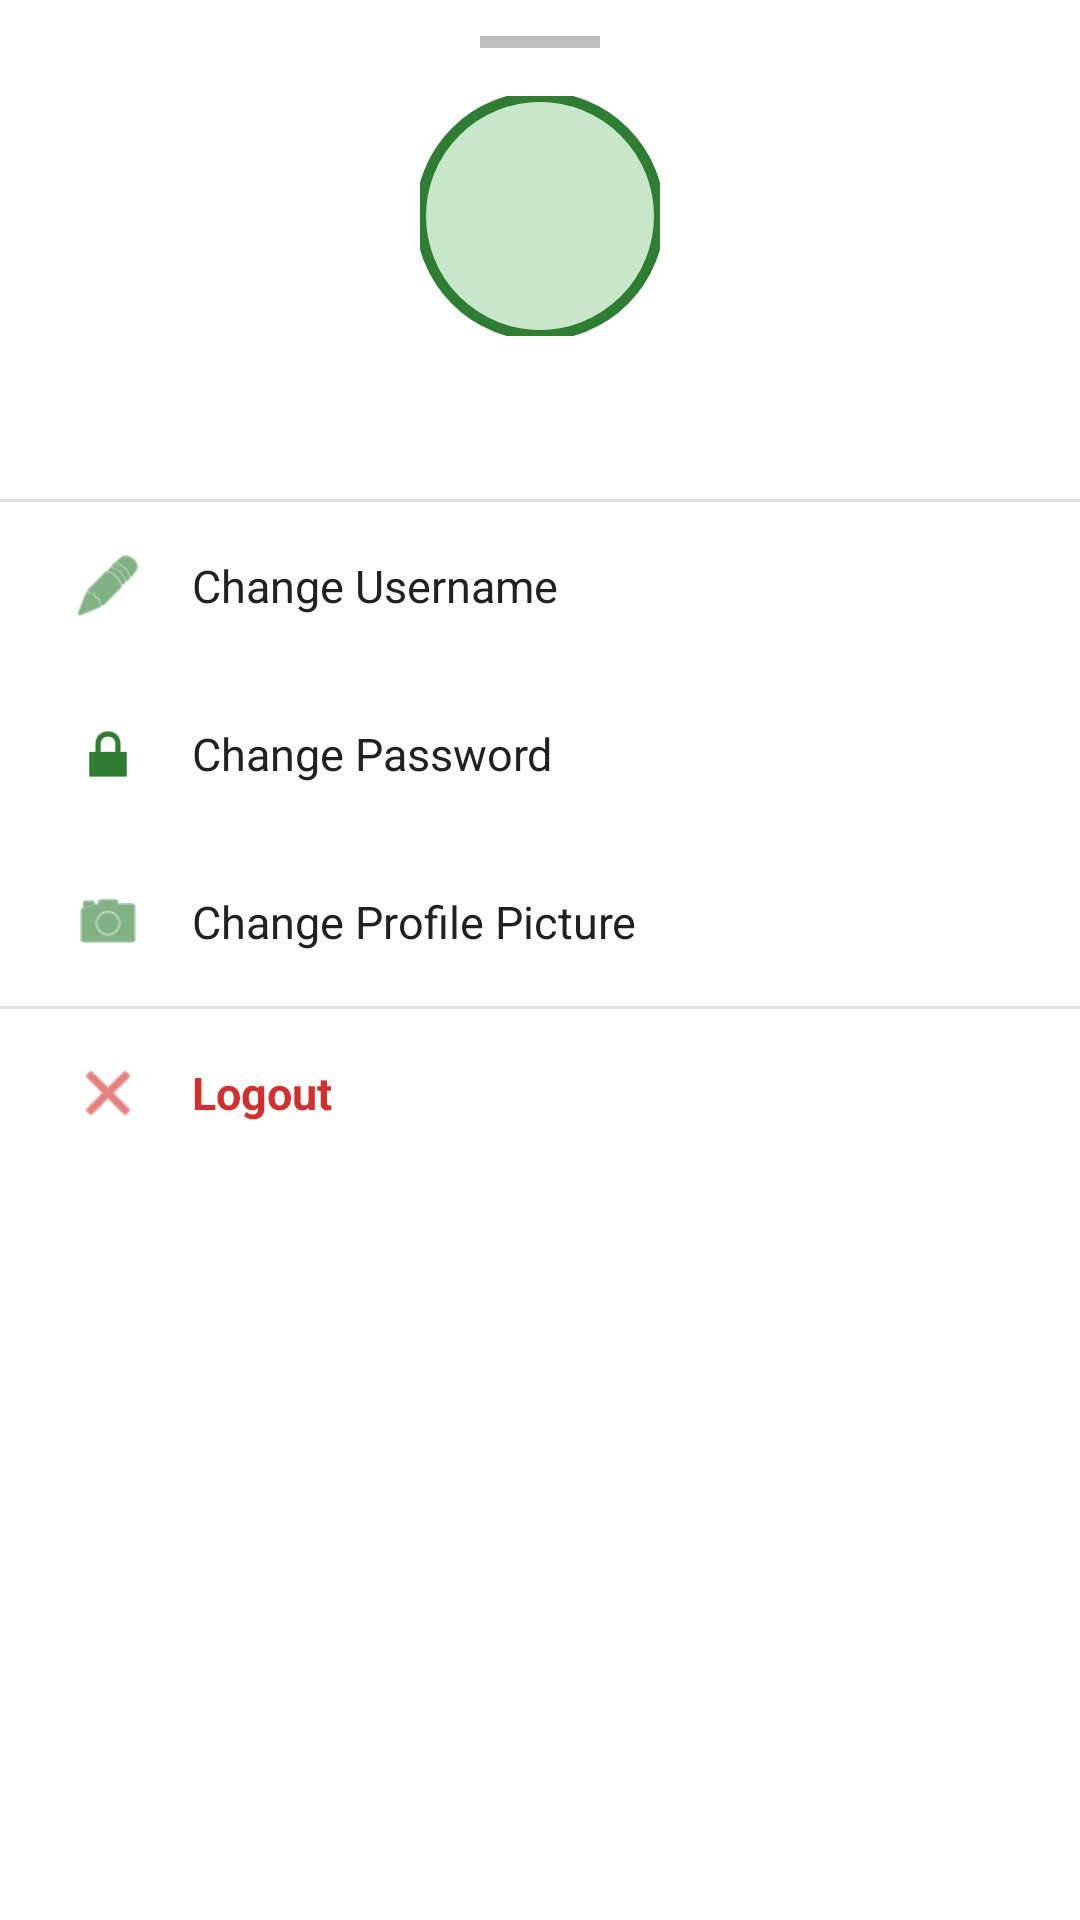

Write the Android layout XML for this screen, with the resource values it uses.
<!-- AndroidManifest.xml: application theme Theme.MobileApp -->
<!-- res/layout/bottom_sheet_profile.xml -->
<?xml version="1.0" encoding="utf-8"?>
<LinearLayout
    xmlns:android="http://schemas.android.com/apk/res/android"
    xmlns:app="http://schemas.android.com/apk/res-auto"
    android:layout_width="match_parent"
    android:layout_height="wrap_content"
    android:orientation="vertical"
    android:paddingBottom="24dp">

    
    <View
        android:layout_width="40dp"
        android:layout_height="4dp"
        android:layout_gravity="center_horizontal"
        android:layout_marginTop="12dp"
        android:layout_marginBottom="16dp"
        android:background="#BDBDBD"
        android:backgroundTintMode="src_in" />

    
    <com.google.android.material.imageview.ShapeableImageView
        android:id="@+id/iv_sheet_avatar"
        android:layout_width="80dp"
        android:layout_height="80dp"
        android:layout_gravity="center_horizontal"
        android:scaleType="centerCrop"
        android:background="@drawable/bg_avatar_placeholder"
        app:shapeAppearanceOverlay="@style/CircleImageStyle"
        app:strokeColor="#2E7D32"
        app:strokeWidth="3dp" />

    
    <TextView
        android:id="@+id/tv_sheet_username"
        android:layout_width="wrap_content"
        android:layout_height="wrap_content"
        android:layout_gravity="center_horizontal"
        android:layout_marginTop="10dp"
        android:layout_marginBottom="20dp"
        android:textColor="#212121"
        android:textSize="18sp"
        android:textStyle="bold" />

    <View
        android:layout_width="match_parent"
        android:layout_height="1dp"
        android:background="#E0E0E0" />

    
    <LinearLayout
        android:id="@+id/btn_change_username"
        android:layout_width="match_parent"
        android:layout_height="56dp"
        android:gravity="center_vertical"
        android:orientation="horizontal"
        android:paddingHorizontal="24dp"
        android:background="?attr/selectableItemBackground">

        <ImageView
            android:layout_width="24dp"
            android:layout_height="24dp"
            android:src="@android:drawable/ic_menu_edit"
            android:tint="#2E7D32" />

        <TextView
            android:layout_width="0dp"
            android:layout_height="wrap_content"
            android:layout_weight="1"
            android:layout_marginStart="16dp"
            android:text="@string/change_username"
            android:textColor="#212121"
            android:textSize="15sp" />
    </LinearLayout>

    
    <LinearLayout
        android:id="@+id/btn_change_password"
        android:layout_width="match_parent"
        android:layout_height="56dp"
        android:gravity="center_vertical"
        android:orientation="horizontal"
        android:paddingHorizontal="24dp"
        android:background="?attr/selectableItemBackground">

        <ImageView
            android:layout_width="24dp"
            android:layout_height="24dp"
            android:src="@android:drawable/ic_lock_lock"
            android:tint="#2E7D32" />

        <TextView
            android:layout_width="0dp"
            android:layout_height="wrap_content"
            android:layout_weight="1"
            android:layout_marginStart="16dp"
            android:text="@string/change_password"
            android:textColor="#212121"
            android:textSize="15sp" />
    </LinearLayout>

    
    <LinearLayout
        android:id="@+id/btn_change_picture"
        android:layout_width="match_parent"
        android:layout_height="56dp"
        android:gravity="center_vertical"
        android:orientation="horizontal"
        android:paddingHorizontal="24dp"
        android:background="?attr/selectableItemBackground">

        <ImageView
            android:layout_width="24dp"
            android:layout_height="24dp"
            android:src="@android:drawable/ic_menu_camera"
            android:tint="#2E7D32" />

        <TextView
            android:layout_width="0dp"
            android:layout_height="wrap_content"
            android:layout_weight="1"
            android:layout_marginStart="16dp"
            android:text="@string/change_picture"
            android:textColor="#212121"
            android:textSize="15sp" />
    </LinearLayout>

    <View
        android:layout_width="match_parent"
        android:layout_height="1dp"
        android:background="#E0E0E0" />

    
    <LinearLayout
        android:id="@+id/btn_logout_sheet"
        android:layout_width="match_parent"
        android:layout_height="56dp"
        android:gravity="center_vertical"
        android:orientation="horizontal"
        android:paddingHorizontal="24dp"
        android:background="?attr/selectableItemBackground">

        <ImageView
            android:layout_width="24dp"
            android:layout_height="24dp"
            android:src="@android:drawable/ic_menu_close_clear_cancel"
            android:tint="#D32F2F" />

        <TextView
            android:layout_width="0dp"
            android:layout_height="wrap_content"
            android:layout_weight="1"
            android:layout_marginStart="16dp"
            android:text="@string/logout"
            android:textColor="#D32F2F"
            android:textSize="15sp"
            android:textStyle="bold" />
    </LinearLayout>

</LinearLayout>
<!-- resources referenced by this layout -->
<resources>
  <!-- drawable bg_avatar_placeholder (drawable) -->
  <?xml version="1.0" encoding="utf-8"?>
  <shape xmlns:android="http://schemas.android.com/apk/res/android"
      android:shape="oval">
      <solid android:color="#C8E6C9" />
      <stroke
          android:width="2dp"
          android:color="#2E7D32" />
  </shape>
  <string name="change_password">Change Password</string>
  <string name="change_picture">Change Profile Picture</string>
  <string name="change_username">Change Username</string>
  <string name="logout">Logout</string>
  <style name="CircleImageStyle" parent="">
          <item name="cornerFamily">rounded</item>
          <item name="cornerSize">50%</item>
      </style>
</resources>
